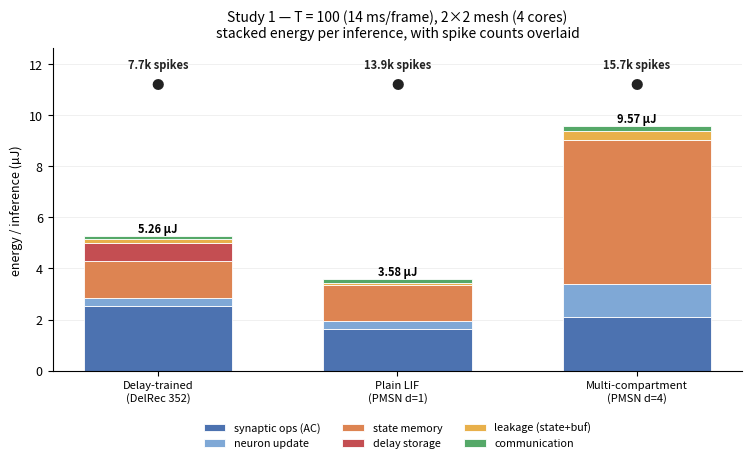
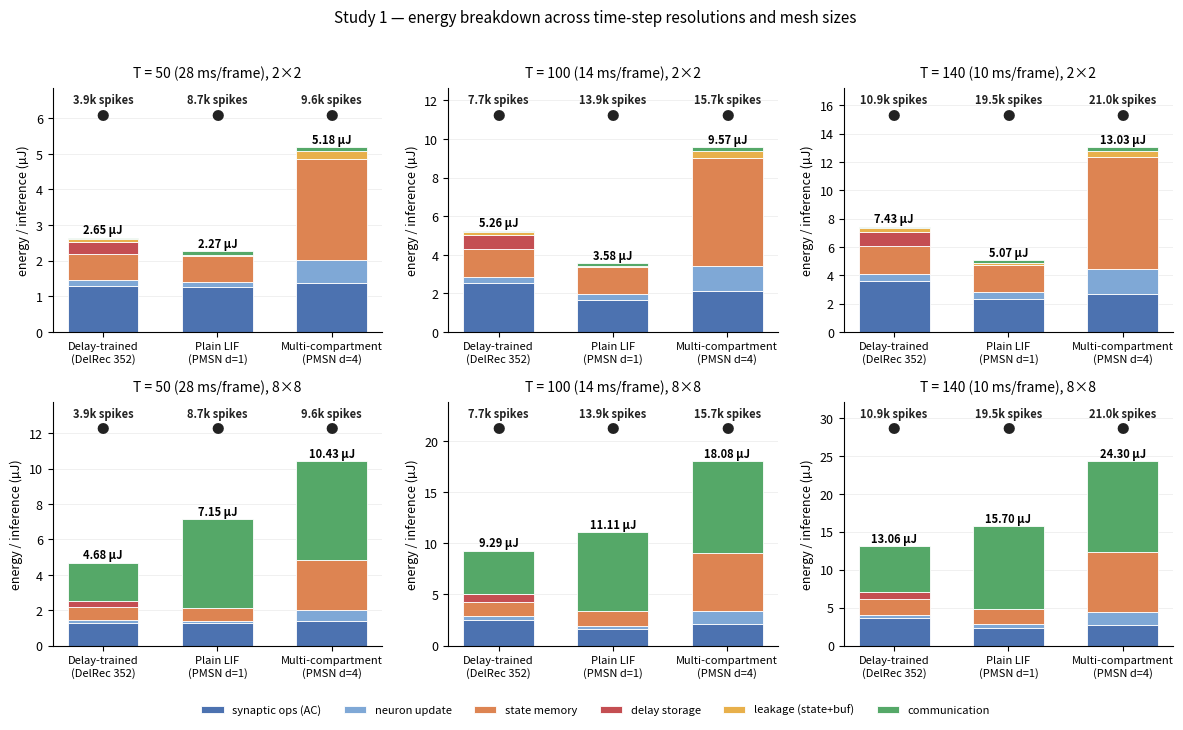
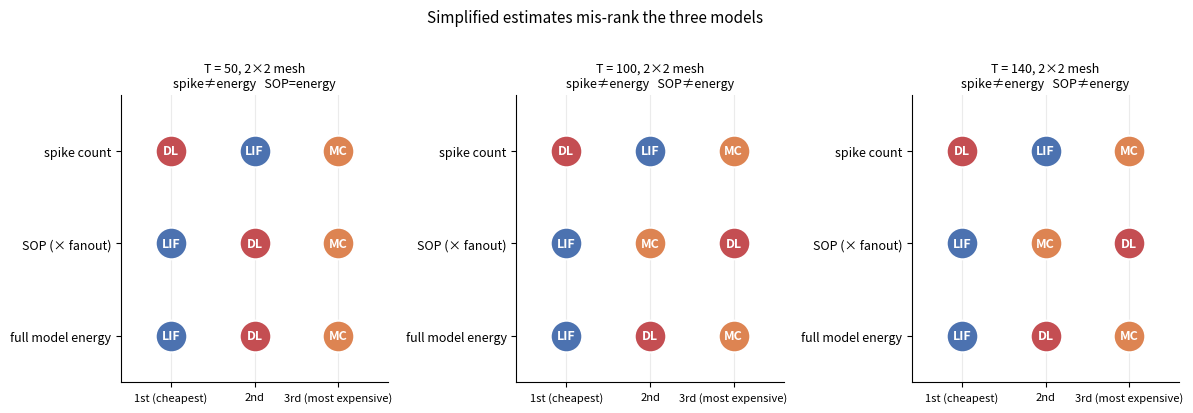

The matplotlib source for these figures, in order:
"""Study 1 交付图：堆叠能量分解 + spike 数叠加。

数据：2,264 个 SHD 测试样本实测，32-bit FP32 解析能量模型。
白皮书要求："Stacked energy breakdown for the three models, with spike counts overlaid."
"""
import os
import matplotlib
matplotlib.use("Agg")
import matplotlib.pyplot as plt
import numpy as np

OUT = r"C:\Users\yangz\Desktop\deepseek工位\figs"
os.makedirs(OUT, exist_ok=True)
MODELS = ["delay", "LIF", "MC"]
LABEL = {"delay": "Delay-trained\n(DelRec 352)", "LIF": "Plain LIF\n(PMSN d=1)", "MC": "Multi-compartment\n(PMSN d=4)"}

# T -> mesh -> model -> 项 (µJ)
E = {
    50: {
        "2x2": {"delay": dict(syn=1.288, neu=0.167, state=0.724, buf=0.352, leak=0.0713, comm=0.044, tot=2.646),
                "LIF":   dict(syn=1.251, neu=0.162, state=0.704, buf=0.000, leak=0.0478, comm=0.100, tot=2.265),
                "MC":    dict(syn=1.380, neu=0.648, state=2.816, buf=0.000, leak=0.2244, comm=0.110, tot=5.178)},
        "4x4": {"delay": dict(syn=1.288, neu=0.167, state=0.724, buf=0.352, leak=0.0178, comm=0.299, tot=2.847),
                "LIF":   dict(syn=1.251, neu=0.162, state=0.704, buf=0.000, leak=0.0119, comm=0.694, tot=2.823),
                "MC":    dict(syn=1.380, neu=0.648, state=2.816, buf=0.000, leak=0.0561, comm=0.772, tot=5.672)},
        "8x8": {"delay": dict(syn=1.288, neu=0.167, state=0.724, buf=0.352, leak=0.0045, comm=2.150, tot=4.685),
                "LIF":   dict(syn=1.251, neu=0.162, state=0.704, buf=0.000, leak=0.0030, comm=5.028, tot=7.148),
                "MC":    dict(syn=1.380, neu=0.648, state=2.816, buf=0.000, leak=0.0140, comm=5.569, tot=10.426)},
    },
    100: {
        "2x2": {"delay": dict(syn=2.524, neu=0.333, state=1.448, buf=0.704, leak=0.1609, comm=0.086, tot=5.256),
                "LIF":   dict(syn=1.628, neu=0.324, state=1.408, buf=0.000, leak=0.0630, comm=0.158, tot=3.580),
                "MC":    dict(syn=2.109, neu=1.295, state=5.632, buf=0.000, leak=0.3518, comm=0.178, tot=9.566)},
        "4x4": {"delay": dict(syn=2.524, neu=0.333, state=1.448, buf=0.704, leak=0.0402, comm=0.593, tot=5.642),
                "LIF":   dict(syn=1.628, neu=0.324, state=1.408, buf=0.000, leak=0.0157, comm=1.080, tot=4.455),
                "MC":    dict(syn=2.109, neu=1.295, state=5.632, buf=0.000, leak=0.0880, comm=1.250, tot=10.374)},
        "8x8": {"delay": dict(syn=2.524, neu=0.333, state=1.448, buf=0.704, leak=0.0101, comm=4.270, tot=9.289),
                "LIF":   dict(syn=1.628, neu=0.324, state=1.408, buf=0.000, leak=0.0039, comm=7.749, tot=11.112),
                "MC":    dict(syn=2.109, neu=1.295, state=5.632, buf=0.000, leak=0.0220, comm=9.018, tot=18.076)},
    },
    140: {
        "2x2": {"delay": dict(syn=3.587, neu=0.466, state=2.027, buf=0.986, leak=0.2436, comm=0.122, tot=7.432),
                "LIF":   dict(syn=2.330, neu=0.453, state=1.971, buf=0.000, leak=0.0901, comm=0.221, tot=5.066),
                "MC":    dict(syn=2.643, neu=1.814, state=7.885, buf=0.000, leak=0.4465, comm=0.240, tot=13.028)},
        "4x4": {"delay": dict(syn=3.587, neu=0.466, state=2.027, buf=0.986, leak=0.0609, comm=0.835, tot=7.962),
                "LIF":   dict(syn=2.330, neu=0.453, state=1.971, buf=0.000, leak=0.0225, comm=1.519, tot=6.297),
                "MC":    dict(syn=2.643, neu=1.814, state=7.885, buf=0.000, leak=0.1116, comm=1.661, tot=14.114)},
        "8x8": {"delay": dict(syn=3.587, neu=0.466, state=2.027, buf=0.986, leak=0.0152, comm=5.974, tot=13.056),
                "LIF":   dict(syn=2.330, neu=0.453, state=1.971, buf=0.000, leak=0.0056, comm=10.941, tot=15.701),
                "MC":    dict(syn=2.643, neu=1.814, state=7.885, buf=0.000, leak=0.0279, comm=11.933, tot=24.303)},
    },
}

SPIKES = {50: {"delay": 3909, "LIF": 8688, "MC": 9565},
          100: {"delay": 7667, "LIF": 13930, "MC": 15672},
          140: {"delay": 10891, "LIF": 19523, "MC": 21026}}
ACC = {50: {"delay": 86.56, "LIF": 88.96, "MC": 91.21},
       100: {"delay": 87.24, "LIF": 86.40, "MC": 88.30},
       140: {"delay": 87.99, "LIF": 87.10, "MC": 88.96}}
SOP = {50: {"delay": 1431230, "LIF": 1389789, "MC": 1533348},
       100: {"delay": 2804570, "LIF": 1808584, "MC": 2343106},
       140: {"delay": 3985830, "LIF": 2589276, "MC": 2937174}}

PARTS = [("syn", "synaptic ops (AC)", "#4C72B0"),
         ("neu", "neuron update", "#7FA8D6"),
         ("state", "state memory", "#DD8452"),
         ("buf", "delay storage", "#C44E52"),
         ("leak", "leakage (state+buf)", "#E8B04B"),
         ("comm", "communication", "#55A868")]

plt.rcParams.update({"font.size": 9, "axes.spines.top": False,
                     "axes.spines.right": False, "figure.dpi": 150})


def panel(ax, T, mesh, title):
    xs = np.arange(3)
    bottoms = np.zeros(3)
    for key, lab, col in PARTS:
        vals = np.array([E[T][mesh][m][key] for m in MODELS])
        ax.bar(xs, vals, 0.62, bottom=bottoms, label=lab, color=col,
               edgecolor="white", linewidth=0.6)
        bottoms += vals
    bottom_max = float(bottoms.max())
    ax.set_xticks(xs)
    ax.set_xticklabels([LABEL[m] for m in MODELS], fontsize=8)
    ax.set_ylabel("energy / inference (µJ)")
    ax.set_title(title, fontsize=10, pad=8)
    ax.set_ylim(0, bottom_max * 1.32)
    ax.grid(axis="y", alpha=0.22, lw=0.6)
    ax.set_axisbelow(True)

    for x, m in zip(xs, MODELS):
        spk = SPIKES[T][m] / 1000
        ax.annotate(f"{E[T][mesh][m]['tot']:.2f} µJ", (x, bottoms[x]),
                    textcoords="offset points", xytext=(0, 3),
                    ha="center", fontsize=8, fontweight="bold")
        ax.annotate(f"{spk:.1f}k spikes", (x, bottom_max * 1.24),
                    ha="center", fontsize=8, color="#222222", fontweight="bold")
        ax.annotate("●", (x, bottom_max * 1.155), ha="center",
                    fontsize=9, color="#222222")


# ---------------- 图 1：主图（T=100, 2x2） ----------------
fig, ax = plt.subplots(figsize=(7.6, 4.8))
panel(ax, 100, "2x2", "Study 1 — T = 100 (14 ms/frame), 2×2 mesh (4 cores)\n"
                     "stacked energy per inference, with spike counts overlaid")
ax.legend(loc="upper center", bbox_to_anchor=(0.5, -0.13), fontsize=7.8,
          frameon=False, ncol=3)
fig.tight_layout()
fig.savefig(os.path.join(OUT, "study1_main_T100_2x2.png"), bbox_inches="tight")
plt.close(fig)

# ---------------- 图 2：3 分辨率 x 2 mesh ----------------
fig, axes = plt.subplots(2, 3, figsize=(12, 7.2), sharex=False)
for j, T in enumerate((50, 100, 140)):
    panel(axes[0, j], T, "2x2", f"T = {T} ({1400/T:.0f} ms/frame), 2×2")
    panel(axes[1, j], T, "8x8", f"T = {T} ({1400/T:.0f} ms/frame), 8×8")
h, l = axes[0, 0].get_legend_handles_labels()
fig.legend(h, l, loc="lower center", ncol=6, fontsize=8, frameon=False,
           bbox_to_anchor=(0.5, -0.015))
fig.suptitle("Study 1 — energy breakdown across time-step resolutions and mesh sizes",
             fontsize=11, y=0.98)
fig.tight_layout(rect=[0, 0.03, 1, 0.96])
fig.savefig(os.path.join(OUT, "study1_grid_resolution_mesh.png"), bbox_inches="tight")
plt.close(fig)

# ---------------- 图 3：三种估计的排序对比 ----------------
fig, axes = plt.subplots(1, 3, figsize=(12, 4.0))
for ax, T in zip(axes, (50, 100, 140)):
    sp = sorted(MODELS, key=lambda m: SPIKES[T][m])
    so = sorted(MODELS, key=lambda m: SOP[T][m])
    en = sorted(MODELS, key=lambda m: E[T]["2x2"][m]["tot"])
    names = ["spike count", "SOP (× fanout)", "full model energy"]
    rank = [sp, so, en]
    cmap = {"delay": "#C44E52", "LIF": "#4C72B0", "MC": "#DD8452"}
    short = {"delay": "DL", "LIF": "LIF", "MC": "MC"}
    for i, r in enumerate(rank):
        for pos, m in enumerate(r):
            ax.scatter(pos, -i, s=520, color=cmap[m], zorder=3,
                       edgecolor="white", linewidth=1.5)
            ax.annotate(short[m], (pos, -i), ha="center", va="center",
                        fontsize=9, color="white", fontweight="bold", zorder=4)
    ax.set_yticks([0, -1, -2])
    ax.set_yticklabels(names, fontsize=9)
    ax.set_xticks(range(3))
    ax.set_xticklabels(["1st (cheapest)", "2nd", "3rd (most expensive)"], fontsize=8)
    ax.set_xlim(-0.6, 2.6)
    ax.set_ylim(-2.5, 0.6)
    flip_sop = "≠" if so != en else "="
    flip_spk = "≠" if sp != en else "="
    ax.set_title(f"T = {T}, 2×2 mesh\nspike{flip_spk}energy   SOP{flip_sop}energy", fontsize=9)
    ax.grid(axis="x", alpha=0.25)
fig.suptitle("Simplified estimates mis-rank the three models", fontsize=11, y=1.02)
fig.tight_layout()
fig.savefig(os.path.join(OUT, "study1_ranking_flip.png"), bbox_inches="tight")
plt.close(fig)

print("saved:")
for f in ("study1_main_T100_2x2.png", "study1_grid_resolution_mesh.png",
          "study1_ranking_flip.png"):
    p = os.path.join(OUT, f)
    print(" ", p, f"{os.path.getsize(p)/1024:.0f} KB")
